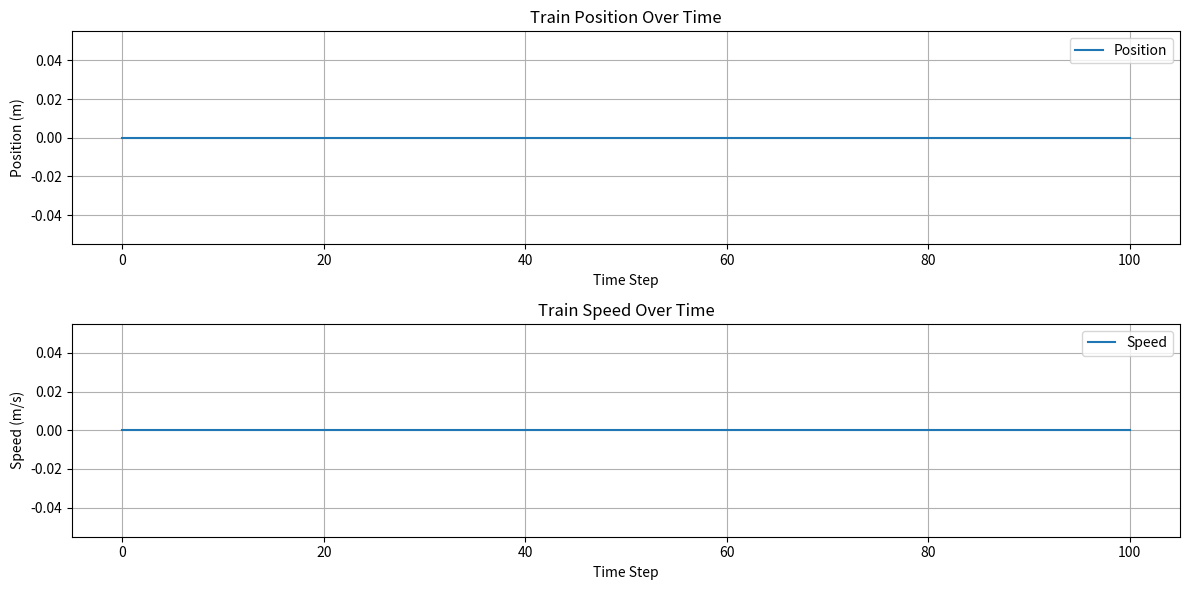

The script that saved this image:
import random
import numpy as np
import matplotlib.pyplot as plt

class Train:
    def __init__(self, length, initial_speed=0):
        self.length = length
        self.position = 0
        self.speed = initial_speed
        self.acceleration = 0
        self.max_speed = 30  # Maximum speed in m/s
        self.brake_rate = 2  # Brake rate in m/s^2
        self.acceleration_rate = 1  # Acceleration rate in m/s^2
        self.sensors = [0, 0, 0]  # Three sensors at the front of the train
        self.brake_engaged = False

    def move(self, time_step):
        self.speed += self.acceleration * time_step
        if self.speed < 0:
            self.speed = 0
        elif self.speed > self.max_speed:
            self.speed = self.max_speed
        self.position += self.speed * time_step

    def update_sensors(self, obstacles):
        # Simulate sensor readings based on obstacles
        for i in range(len(self.sensors)):
            # Check if any obstacle is in the sensor's range
            if any(self.position + j * 10 <= obstacles[i] <= self.position + (j+1) * 10 for j in range(self.length)):
                self.sensors[i] = 1  # Obstacle detected
            else:
                self.sensors[i] = 0

    def should_engage_brake(self):
        # Use majority voting system to decide whether to engage brake
        if sum(self.sensors) >= 2:  # If at least two sensors detect obstacle
            return True
        return False

    def engage_brake(self):
        self.acceleration = -self.brake_rate
        self.brake_engaged = True

    def release_brake(self):
        self.acceleration = self.acceleration_rate
        self.brake_engaged = False

    def simulate(self, time_steps, terrain):
        position_history = [self.position]
        speed_history = [self.speed]
        for t in range(1, time_steps + 1):
            self.update_sensors(terrain)
            if self.should_engage_brake():
                self.engage_brake()
            else:
                self.release_brake()
            self.move(1)
            position_history.append(self.position)
            speed_history.append(self.speed)
        return position_history, speed_history

def generate_terrain(length, complexity):
    # Generate random terrain heights
    terrain = [random.randint(0, complexity) for _ in range(length)]
    return terrain

def main():
    train_length = 5  # Length of the train (number of cars)
    time_steps = 100  # Number of time steps to simulate
    terrain_length = time_steps * 10  # Length of terrain
    terrain_complexity = 10  # Complexity of the terrain

    train = Train(train_length)
    terrain = generate_terrain(terrain_length, terrain_complexity)

    position_history, speed_history = train.simulate(time_steps, terrain)

    # Plotting train position and speed
    plt.figure(figsize=(12, 6))
    plt.subplot(2, 1, 1)
    plt.plot(range(len(position_history)), position_history, label='Position')
    plt.xlabel('Time Step')
    plt.ylabel('Position (m)')
    plt.title('Train Position Over Time')
    plt.grid(True)
    plt.legend()

    plt.subplot(2, 1, 2)
    plt.plot(range(len(speed_history)), speed_history, label='Speed')
    plt.xlabel('Time Step')
    plt.ylabel('Speed (m/s)')
    plt.title('Train Speed Over Time')
    plt.grid(True)
    plt.legend()

    plt.tight_layout()
    plt.show()

if __name__ == "__main__":
    main()
